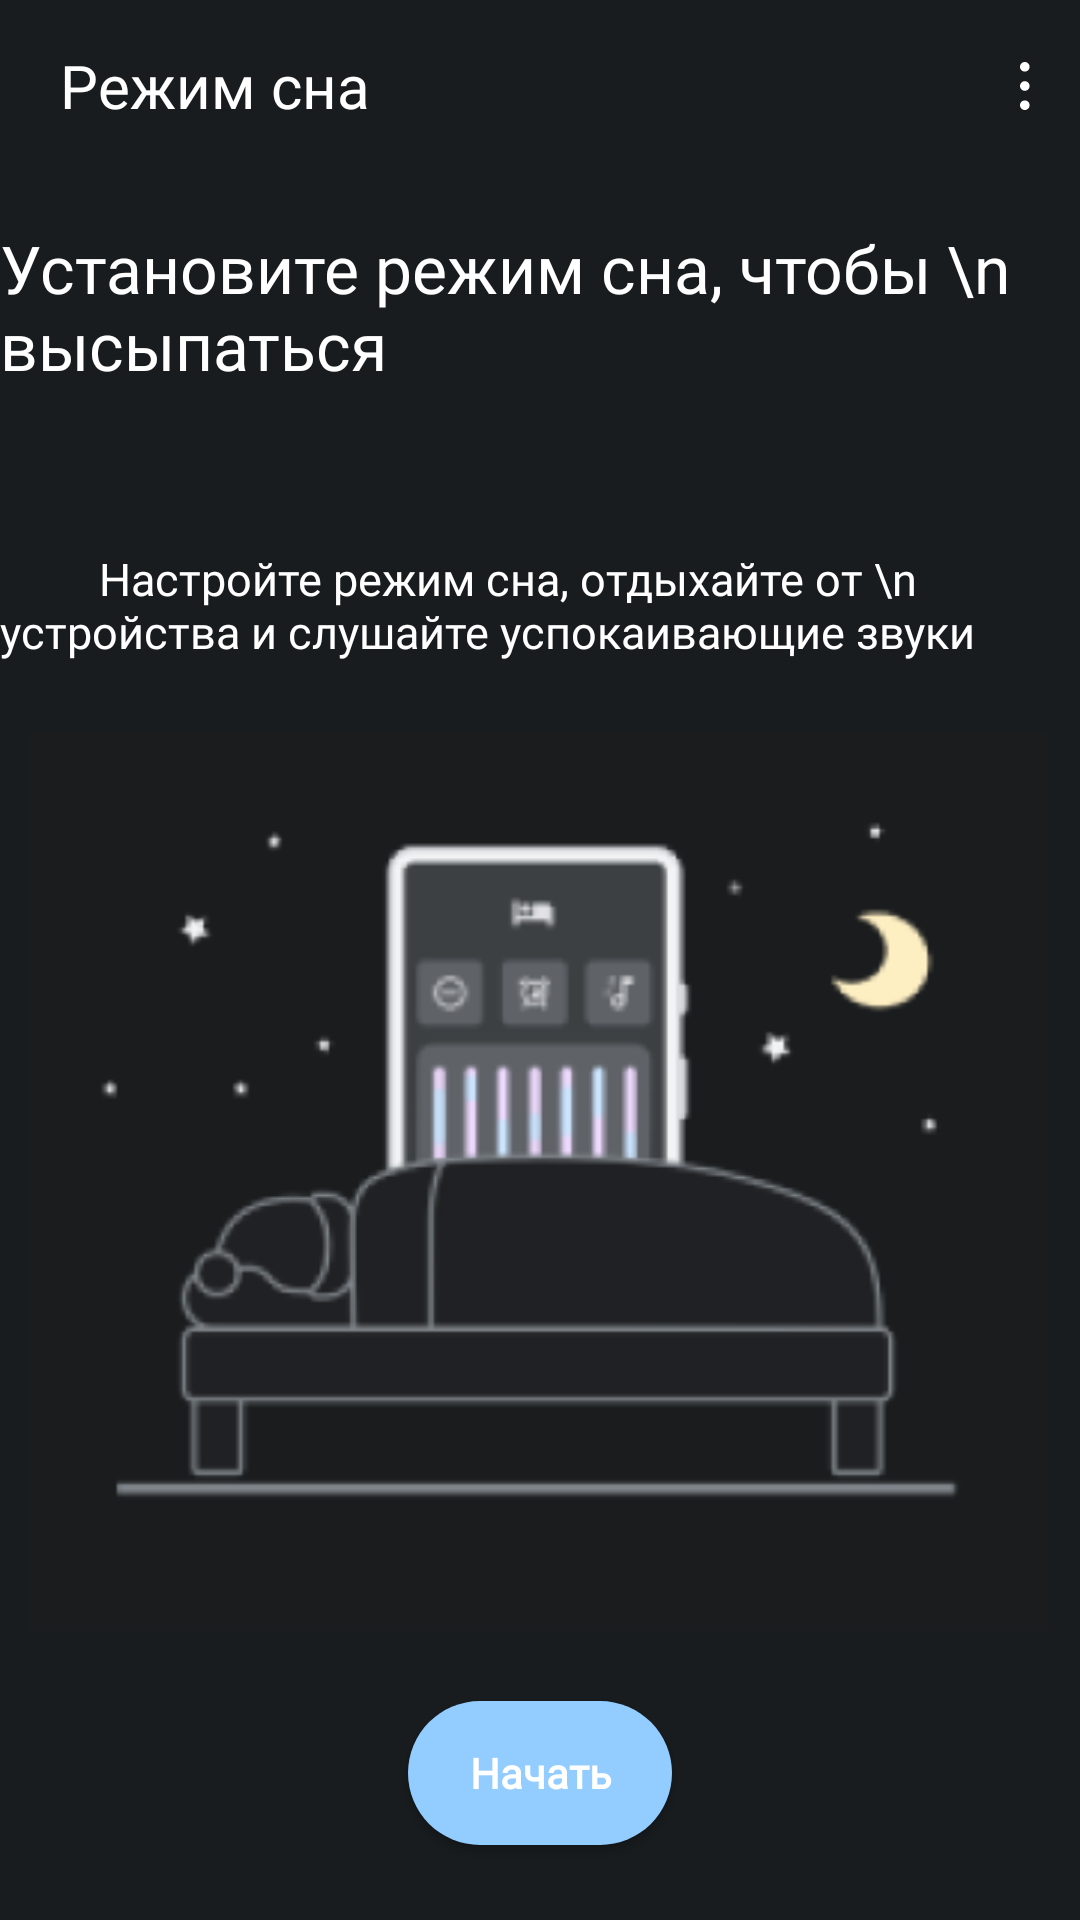

Write the Android layout XML for this screen, with the resource values it uses.
<!-- AndroidManifest.xml: application theme Theme.MyAlarmApp -->
<!-- res/layout/fragment_sleeping.xml -->
<?xml version="1.0" encoding="utf-8"?>
<androidx.constraintlayout.widget.ConstraintLayout xmlns:android="http://schemas.android.com/apk/res/android"
    android:layout_width="match_parent"
    xmlns:app="http://schemas.android.com/apk/res-auto"
    android:background="@color/bg_fragments"
    android:layout_height="match_parent">

    <androidx.constraintlayout.widget.ConstraintLayout
        android:id="@+id/toolbar"
        android:layout_width="0dp"
        android:layout_height="wrap_content"
        app:layout_constraintTop_toTopOf="parent"
        app:layout_constraintStart_toStartOf="parent"
        app:layout_constraintEnd_toEndOf="parent">

        <TextView
            android:id="@+id/tv_sleeping"
            android:layout_width="wrap_content"
            android:layout_height="wrap_content"
            android:layout_marginStart="20dp"
            android:layout_marginTop="15dp"
            android:fontFamily="@font/rubik"
            android:text="@string/Режимсна"
            android:textColor="@color/white"
            android:textSize="20sp"
            app:layout_constraintStart_toStartOf="parent"
            app:layout_constraintTop_toTopOf="parent" />

        <androidx.appcompat.widget.AppCompatImageView
            android:layout_width="wrap_content"
            android:layout_height="wrap_content"
            android:layout_gravity="fill_vertical"
            android:layout_margin="8dp"
            android:padding="8dp"
            android:src="@drawable/ic_menu"
            app:layout_constraintBottom_toBottomOf="@+id/tv_sleeping"
            app:layout_constraintEnd_toEndOf="parent"
            app:layout_constraintTop_toTopOf="@+id/tv_sleeping" />


    </androidx.constraintlayout.widget.ConstraintLayout>


    <TextView
        android:id="@+id/tv_description1"
        android:layout_width="wrap_content"
        android:layout_height="wrap_content"
        android:text="Установите режим сна, чтобы \n                    высыпаться"
        android:textSize="22sp"
        android:layout_marginTop="30dp"
        android:textColor="@color/white"
        android:fontFamily="@font/rubik"
        app:layout_constraintTop_toBottomOf="@id/toolbar"
        app:layout_constraintStart_toStartOf="parent"
        app:layout_constraintEnd_toEndOf="parent"/>

    <TextView
        android:id="@+id/tv_description2"
        android:layout_width="wrap_content"
        android:layout_height="wrap_content"
        android:text="         Настройте режим сна, отдыхайте от \n устройства и слушайте успокаивающие звуки"
        app:layout_constraintTop_toBottomOf="@id/tv_description1"
        android:textColor="@color/white"
        android:fontFamily="@font/rubik"
        android:textSize="15sp"
        android:layout_marginTop="30dp"
        app:layout_constraintBottom_toTopOf="@+id/ic_sleeep"
        app:layout_constraintStart_toStartOf="parent"
        app:layout_constraintEnd_toEndOf="parent"/>
    
    <ImageView
        android:id="@+id/ic_sleeep"
        android:layout_width="340dp"
        android:layout_height="300dp"
        android:src="@drawable/ic_sleeep"
        app:layout_constraintTop_toBottomOf="@id/tv_description2"
        app:layout_constraintStart_toStartOf="parent"
        app:layout_constraintEnd_toEndOf="parent"
        app:layout_constraintBottom_toTopOf="@id/btn_startSleep"/>


    <androidx.appcompat.widget.AppCompatButton
        android:id="@+id/btn_startSleep"
        android:layout_width="wrap_content"
        android:layout_height="wrap_content"
        android:text="@string/Начать"
        android:textColor="@color/white"
        android:textStyle="bold"
        android:textAllCaps="false"
        android:fontFamily="@font/rubik"
        android:layout_marginBottom="25dp"
        android:background="@drawable/bg_btn_add"
        app:layout_constraintBottom_toBottomOf="parent"
        app:layout_constraintStart_toStartOf="parent"
        app:layout_constraintEnd_toEndOf="parent"/>





</androidx.constraintlayout.widget.ConstraintLayout>
<!-- resources referenced by this layout -->
<resources>
  <color name="bg_fragments">#181C1F</color>
  <color name="white">#FFFFFFFF</color>
  <!-- drawable bg_btn_add (drawable) -->
  <?xml version="1.0" encoding="utf-8"?>
  <shape xmlns:android="http://schemas.android.com/apk/res/android">
  
      <solid android:color="#93CCFF"/>
  
      <corners android:radius="25dp"/>
  
  
  </shape>
  <!-- drawable ic_menu (drawable) -->
  <vector xmlns:android="http://schemas.android.com/apk/res/android"
      android:width="4dp"
      android:height="16dp"
      android:viewportWidth="4"
      android:viewportHeight="16">
    <path
        android:pathData="M1.6,3.2C2.484,3.2 3.2,2.484 3.2,1.6C3.2,0.716 2.484,0 1.6,0C0.716,0 0,0.716 0,1.6C0,2.484 0.716,3.2 1.6,3.2Z"
        android:fillColor="#ffffff"/>
    <path
        android:pathData="M1.6,9.6C2.484,9.6 3.2,8.884 3.2,8C3.2,7.116 2.484,6.4 1.6,6.4C0.716,6.4 0,7.116 0,8C0,8.884 0.716,9.6 1.6,9.6Z"
        android:fillColor="#ffffff"/>
    <path
        android:pathData="M1.6,16C2.484,16 3.2,15.284 3.2,14.4C3.2,13.516 2.484,12.8 1.6,12.8C0.716,12.8 0,13.516 0,14.4C0,15.284 0.716,16 1.6,16Z"
        android:fillColor="#ffffff"/>
  </vector>
  <!-- drawable ic_sleeep: png bitmap (drawable, 15355 bytes) -->
  <style name="Theme.MyAlarmApp" parent="Theme.Material3.DayNight.NoActionBar">
          
          <item name="colorPrimary">@color/purple_500</item>
          <item name="colorPrimaryVariant">@color/bg_fragments</item>
          <item name="colorOnPrimary">@color/white</item>
          
          <item name="colorSecondary">@color/teal_200</item>
          <item name="colorSecondaryVariant">@color/teal_700</item>
          <item name="colorOnSecondary">@color/black</item>
          
          <item name="android:statusBarColor">?attr/colorPrimaryVariant</item>
          
      </style>
  <color name="purple_500">#FF6200EE</color>
  <color name="teal_200">#FF03DAC5</color>
  <color name="teal_700">#FF018786</color>
  <color name="black">#FF000000</color>
</resources>
